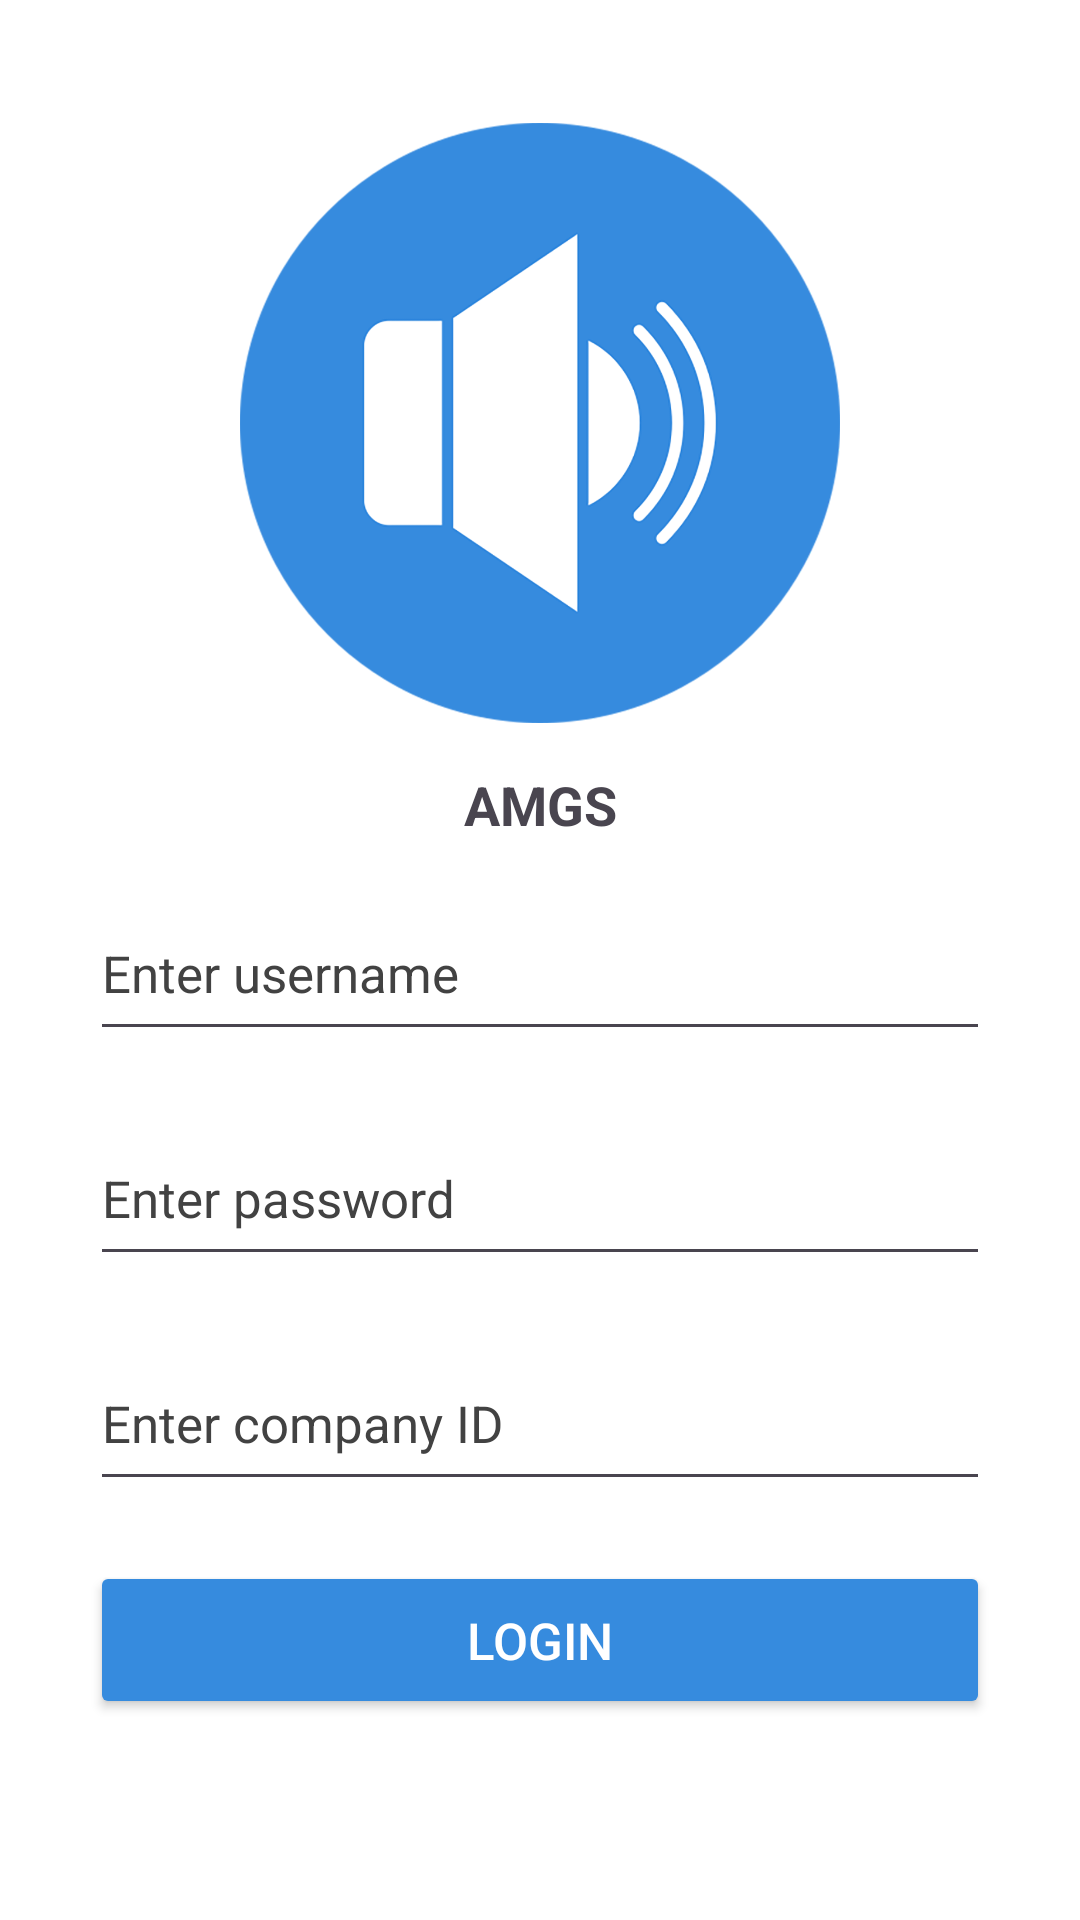

Produce the Android XML layout that renders to this screen, including the resource entries it uses.
<!-- AndroidManifest.xml: application theme Theme.AMGS -->
<!-- res/layout/activity_login.xml -->
<?xml version="1.0" encoding="utf-8"?>
<androidx.constraintlayout.widget.ConstraintLayout xmlns:android="http://schemas.android.com/apk/res/android"
    xmlns:app="http://schemas.android.com/apk/res-auto"
    xmlns:tools="http://schemas.android.com/tools"
    android:layout_width="match_parent"
    android:layout_height="match_parent"
    android:background="@color/white"
    tools:context=".LoginActivity">

    <LinearLayout
        android:layout_width="0dp"
        android:layout_height="wrap_content"
        android:orientation="vertical"
        android:paddingHorizontal="30dp"
        app:layout_constraintBottom_toBottomOf="parent"
        app:layout_constraintEnd_toEndOf="parent"
        app:layout_constraintStart_toStartOf="parent"
        app:layout_constraintTop_toTopOf="parent">

        <ImageView
            android:id="@+id/imageView2"
            android:layout_width="200dp"
            android:layout_height="200dp"
            android:layout_gravity="center"
            app:srcCompat="@drawable/logo" />

        <TextView
            android:id="@+id/textView2"
            android:layout_width="match_parent"
            android:layout_height="wrap_content"
            android:layout_marginVertical="15dp"
            android:text="AMGS"
            android:textAlignment="center"
            android:textSize="18dp"
            android:textStyle="bold" />

        <EditText
            android:id="@+id/usernameInput"
            android:layout_width="match_parent"
            android:layout_height="55dp"
            android:ems="10"
            android:hint="Enter username"
            android:inputType="text"
            android:textColor="@color/white"
            android:textColorHint="@color/cardview_dark_background"
            android:textSize="17dp" />

        <EditText
            android:id="@+id/passwordInput"
            android:layout_width="match_parent"
            android:layout_height="55dp"
            android:layout_marginTop="20dp"
            android:ems="10"
            android:hint="Enter password"
            android:inputType="textPassword"
            android:textColor="@color/white"
            android:textColorHint="@color/cardview_dark_background"
            android:textSize="17dp" />

        <EditText
            android:id="@+id/companyIdInput"
            android:layout_width="match_parent"
            android:layout_height="55dp"
            android:layout_marginTop="20dp"
            android:ems="10"
            android:hint="Enter company ID"
            android:inputType="text"
            android:textColor="@color/white"
            android:textColorHint="@color/cardview_dark_background"
            android:textSize="17dp" />

        <Button
            android:id="@+id/loginButton"
            android:layout_width="match_parent"
            android:layout_height="wrap_content"
            android:layout_marginTop="20dp"
            android:backgroundTint="#368bde"
            android:padding="15dp"
            android:text="Login"
            android:textColor="@color/white"
            android:textSize="17dp" />

        <ProgressBar
            android:id="@+id/progressBar"
            style="?android:attr/progressBarStyleHorizontal"
            android:layout_width="match_parent"
            android:layout_height="wrap_content"
            android:layout_marginTop="10dp"
            android:indeterminate="true"
            android:indeterminateTint="#368bde"
            android:indeterminateTintMode="src_atop"
            android:visibility="invisible" />
    </LinearLayout>

</androidx.constraintlayout.widget.ConstraintLayout>
<!-- resources referenced by this layout -->
<resources>
  <!-- drawable logo: png bitmap (drawable, 109523 bytes) -->
  <style name="Theme.AMGS" parent="Base.Theme.AMGS" />
  <style name="Base.Theme.AMGS" parent="Theme.Material3.DayNight.NoActionBar">
          
          
      </style>
  <!-- not gathered from this repository: default colours our renderer supplied (Android Studio template values) -->
  <color name="white">#FFFFFFFF</color>
</resources>
